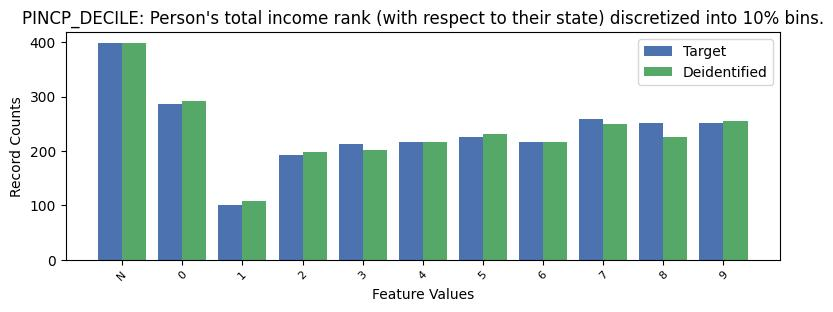

The table this chart was drawn from, first rows:
, PINCP_DECILE, count_target, count_deidentified
0, -1, 398, 399
1, 0, 287, 292
2, 7, 259, 249
3, 8, 251, 225
4, 9, 251, 256
5, 5, 226, 232
6, 4, 217, 216
7, 6, 217, 216
8, 3, 212, 202
9, 2, 193, 198
10, 1, 101, 108
